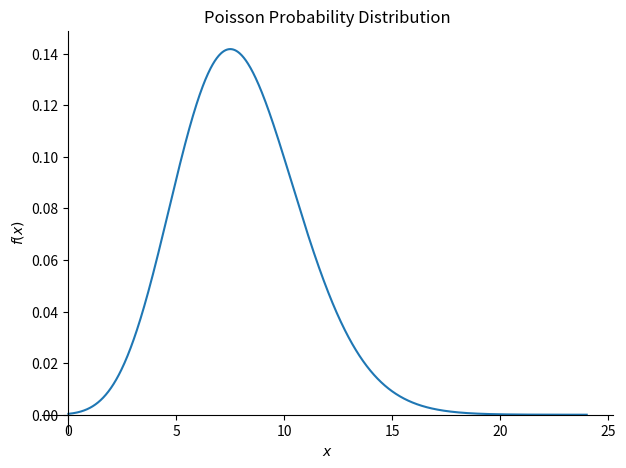
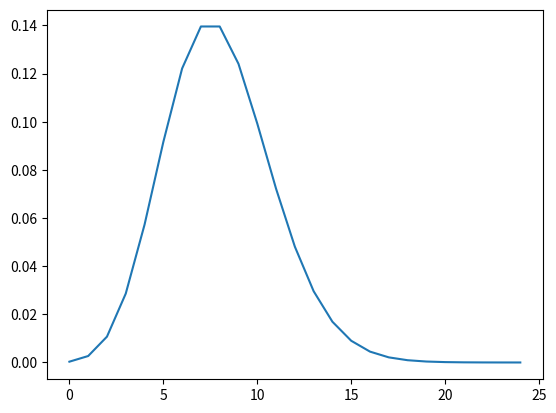

These figures' Python source, in order:
#!/usr/bin/env python
# coding: utf-8

# In[3]:


""" Mehmet Eren
    170401068
    https://github.com/mehmeetereen/COMU-Prog_Lab
"""
import sympy as sym
from sympy import Symbol
from sympy import pprint
import matplotlib.pyplot as plt


l = Symbol('lambda')
x = Symbol('x')



"""Poisson Dağılımı:Olasılık kuramı ve istatistik bilim kollarında bir ayrık olasılık dağılımı olup belli bir sabit zaman birim aralığında
meydana gelme sayısının olasılığını ifade eder."""


my_f_part_0 = l**x #lambda üzeri x
#pprint(my_f_part_0)
my_f_part_1 = sym.exp(-l) #exp e^ demek.
#pprint(my_f_part_1)
my_f_part_2 = 1 / sym.factorial(x) #faktoriyel işlemi
#pprint(my_f_part_2)

poisson_p_d=(my_f_part_0)*(my_f_part_1)*(my_f_part_2)
print("Dağılımın Formülü:")
pprint(poisson_p_d)

a=sym.plot(poisson_p_d.subs({l:8}), (x,0,24), title = 'Poisson Probability Distribution') #sympy ile grafiği bastıran kod parçacığı

x1__values = []
y__values = []

print("Formüle yazdığımız x değeri ve çıkan sonuçlar:\n")
#matplotlib ile grafik.
for value in range(25):                             
    y = poisson_p_d.subs({l:8, x:value}).evalf()
    print(value, y)
for i in range(25):
    y = poisson_p_d.subs({x:i, l:8}).evalf()# Bu satırda x1e karşılık gelen y değerleri bulunur.
    x1__values.append(i)
    y__values.append(y)

plt.plot(x1__values, y__values)#Listelediğimiz değerleri grafiğe dönüştürür.
plt.show()#Grafiği bastırdık.


# In[ ]:
